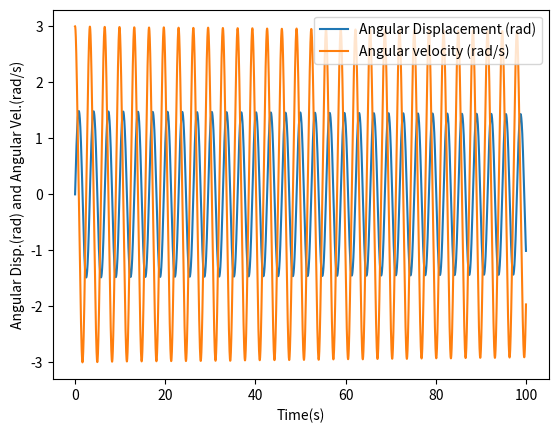

Source code (Python):
import numpy as np
from scipy.integrate import solve_ivp
import matplotlib.pyplot as plt


class Pendulum:
    def __init__(self):
        self.st = 0  # Start time (s)
        self.et = 100  # End time (s)
        self.ts = 0.005  # Time step (s)
        self.g = 9.81  # Acceleration due to gravity (m/s^2)
        self.L = 2  # Length of pendulum (m)
        self.b = 0  # Damping factor (kg/s)
        self.m = 1  # Mass of bob (kg)

        self.t = None
        self.simulation_steps = None
        self.theta1 = None
        self.theta2 = None
        self.x = None
        self.y = None

    def sim_pen_eq(self, t, theta):
        """
        1st order equations to solve in a function
        :param t:
        :param theta: theta1 is angular displacement at current time instant, theta2 is angular velocity at current time instant
        :return:
        dtheta2_dt is angular acceleration at current time instant
        dtheta1_dt is rate of change of angular displacement at current time instant i.e. same as theta2
        """
        dtheta2_dt = (-self.b / self.m) * theta[1] + (-self.g / self.L) * np.sin(theta[0])
        dtheta1_dt = theta[1]
        return [dtheta1_dt, dtheta2_dt]

    def simulate(self):
        theta1_ini = 0  # Initial angular displacement (rad)
        theta2_ini = 3  # Initial angular velocity (rad/s)
        theta_ini = [theta1_ini, theta2_ini]
        t_span = [self.st, self.et + self.ts]
        self.t = np.arange(self.st, self.et + self.ts, self.ts)
        sim_points = len(self.t)
        self.simulation_steps = np.arange(0, sim_points, 1)

        theta12 = solve_ivp(self.sim_pen_eq, t_span, theta_ini, t_eval=self.t)
        self.theta1 = theta12.y[0, :]
        self.theta2 = theta12.y[1, :]

        # Simulation
        self.x = self.L * np.sin(self.theta1)
        self.y = -self.L * np.cos(self.theta1)
        return self.x, self.y, self.simulation_steps

    def graph(self):
        plt.plot(self.t, self.theta1, label='Angular Displacement (rad)')
        plt.plot(self.t, self.theta2, label='Angular velocity (rad/s)')
        plt.xlabel('Time(s)')
        plt.ylabel('Angular Disp.(rad) and Angular Vel.(rad/s)')
        plt.legend()
        plt.show()


if __name__ == '__main__':
    p = Pendulum()
    p.simulate()
    p.graph()
